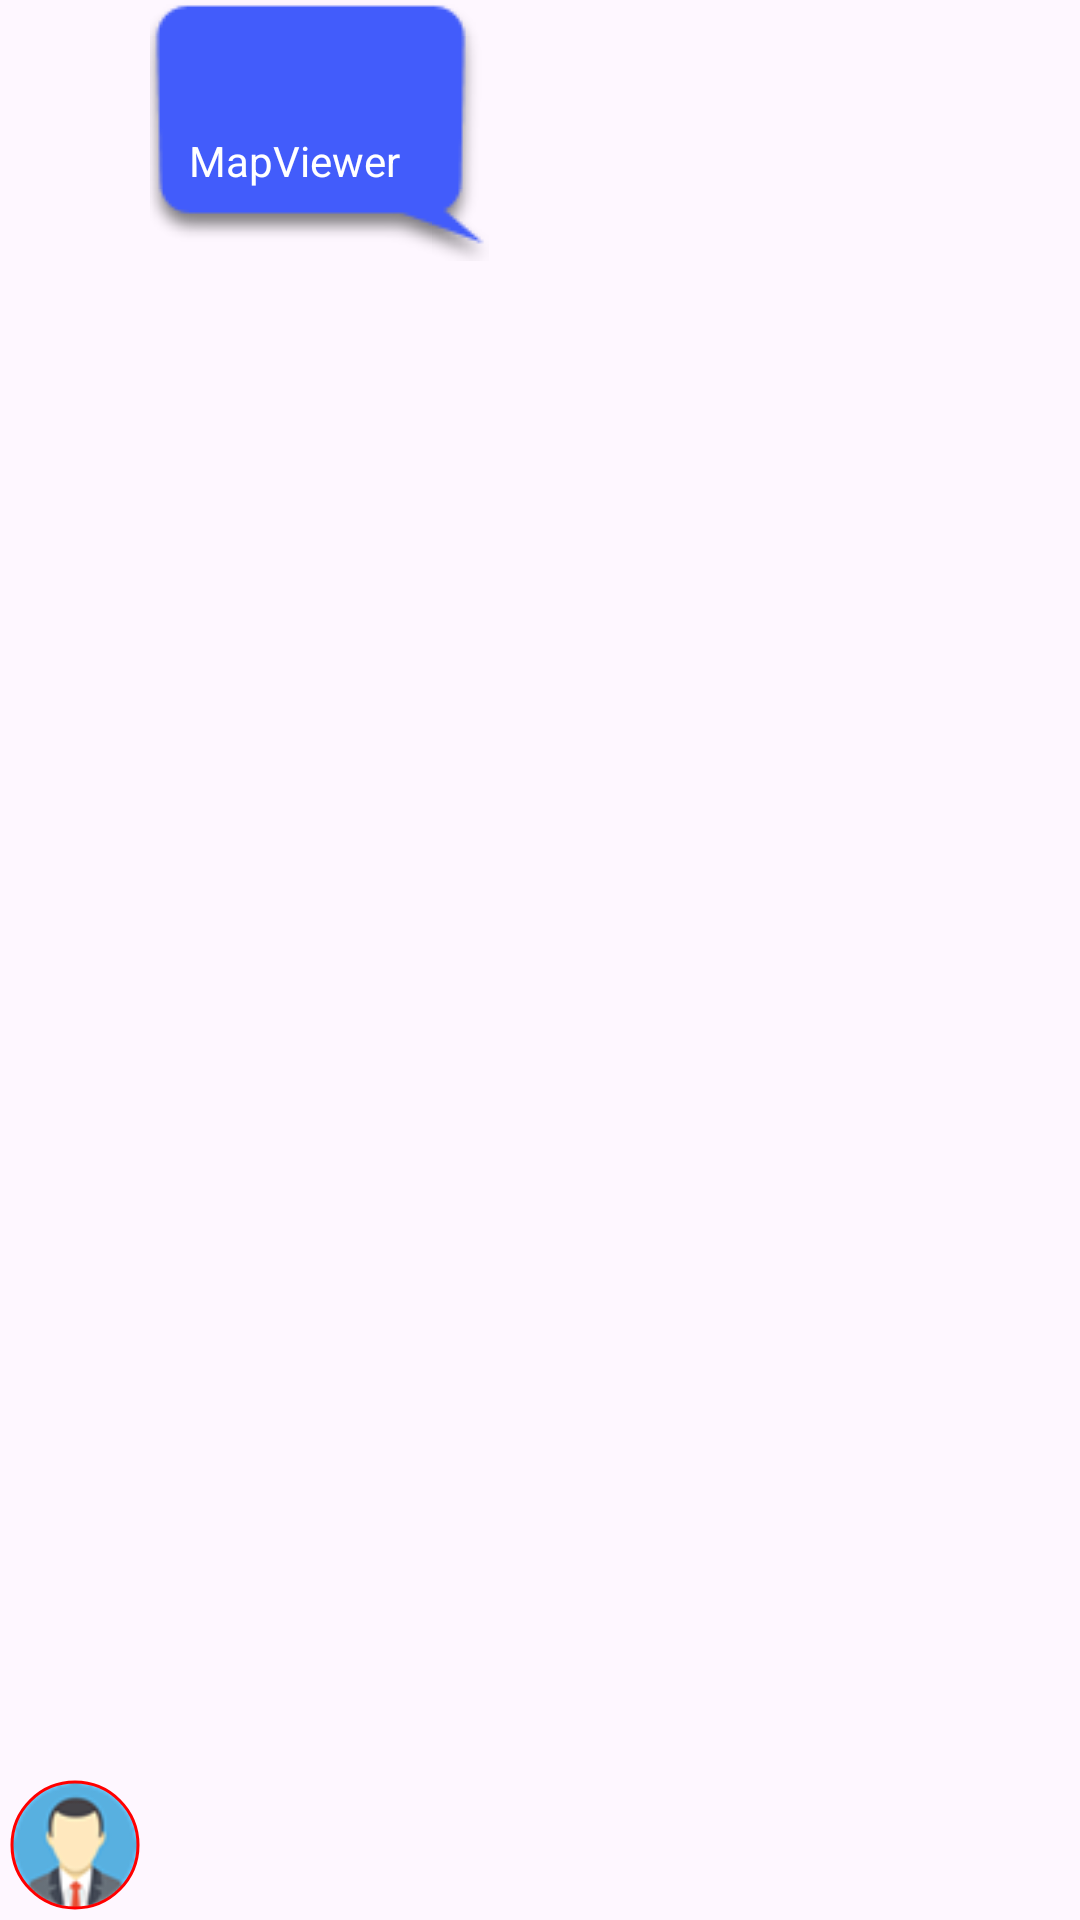

Reconstruct the res/layout file that produces this screen, plus the resources it refers to.
<!-- AndroidManifest.xml: application theme AppTheme.NoActionBar -->
<!-- res/layout/messenger_location.xml -->
<?xml version="1.0" encoding="utf-8"?>
<LinearLayout xmlns:android="http://schemas.android.com/apk/res/android"
	xmlns:tools="http://schemas.android.com/tools"
	xmlns:app="http://schemas.android.com/apk/res-auto"
	android:id="@+id/ll_view1"
	android:orientation="horizontal"
	android:gravity="start"
	android:layout_width="match_parent"
	android:layout_height="match_parent">

	<com.google.android.material.imageview.ShapeableImageView
		app:shapeAppearanceOverlay="@style/roundedImageViewRounded"
		app:strokeColor="#ff0000"
		app:strokeWidth="1dp"
		android:layout_margin="1dp"
		android:padding="3dp"
		android:id="@+id/avatar"
		android:src="@drawable/avatar48"
		android:layout_height="48dp"
		android:layout_width="48dp"
		android:layout_gravity="bottom"
		/>

	<LinearLayout
		android:id="@+id/ll_view2"
		android:orientation="vertical"
		android:background="@drawable/dialog_sent"
		android:layout_width="wrap_content"
		android:layout_height="wrap_content"
		android:gravity="center"
		tools:ignore="UselessParent">

		<ImageView
			android:id="@+id/imageView"
			android:src="@drawable/location_icon"
			android:layout_height="32dp"
			android:layout_width="32dp"
			tools:ignore="ContentDescription">
		</ImageView>

		<TextView
			android:id="@+id/textView"
			android:layout_width="wrap_content"
			android:layout_height="wrap_content"
			android:text="MapViewer"
			android:textColor="@color/sent_text_color"
			tools:ignore="HardcodedText" />
	</LinearLayout>

</LinearLayout>
<!-- resources referenced by this layout -->
<resources>
  <color name="sent_text_color">#FFFFFF</color>
  <!-- drawable avatar48: png bitmap (drawable, 3789 bytes) -->
  <style name="roundedImageViewRounded" parent="">
          <item name="cornerFamily">rounded</item>
          <item name="cornerSize">50%</item>
      </style>
  <style name="AppTheme.NoActionBar">
          <item name="windowActionBar">false</item>
          <item name="windowNoTitle">true</item>
      </style>
</resources>
